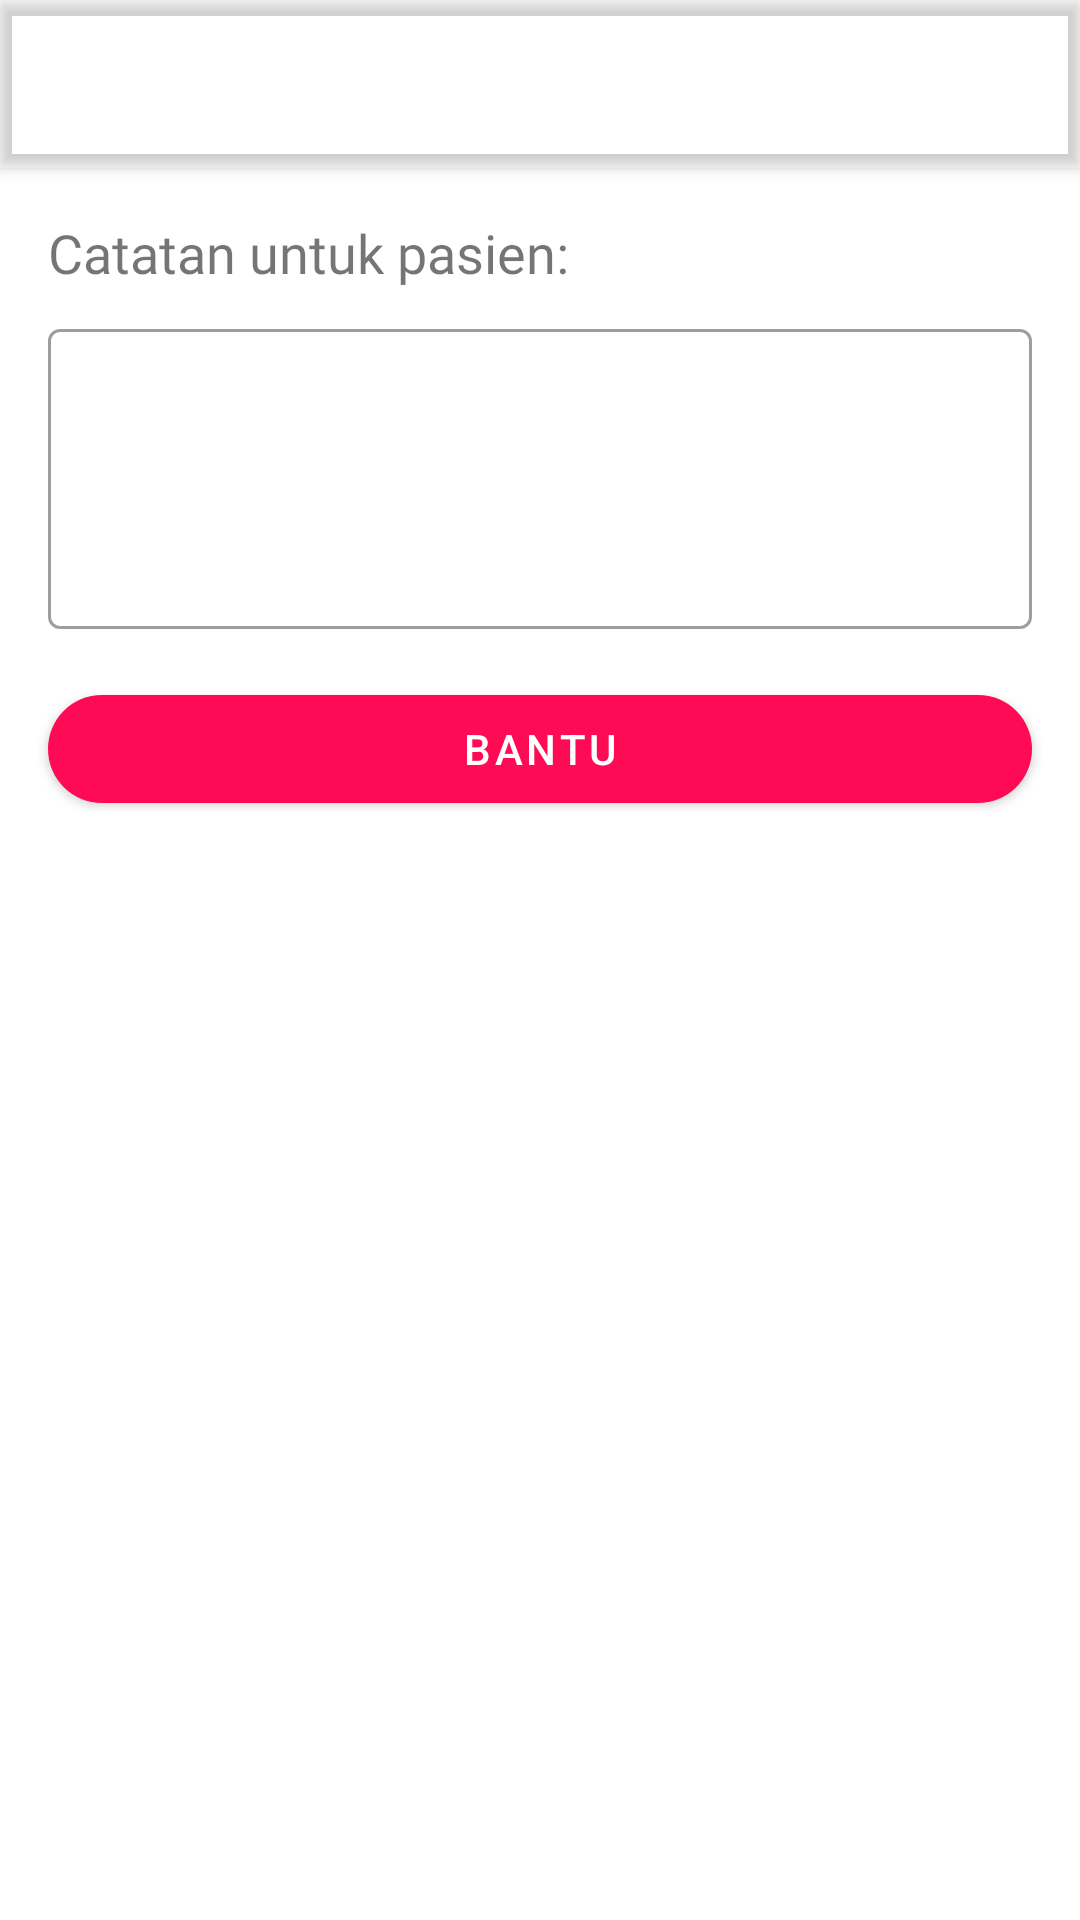

This screen was rendered from an Android layout file. Write that file and the resources it references.
<!-- AndroidManifest.xml: activity theme Theme.Society.NoActionBar -->
<!-- res/layout/activity_form_request_accept.xml -->
<?xml version="1.0" encoding="utf-8"?>
<androidx.coordinatorlayout.widget.CoordinatorLayout xmlns:android="http://schemas.android.com/apk/res/android"
    xmlns:app="http://schemas.android.com/apk/res-auto"
    xmlns:tools="http://schemas.android.com/tools"
    android:layout_width="match_parent"
    android:layout_height="match_parent"
    android:gravity="center"
    tools:context=".ui.personaluser.home.requestlist.FormRequestAcceptActivity">

    <RelativeLayout
        android:layout_width="match_parent"
        android:layout_height="match_parent">

        <include layout="@layout/custom_toolbar2"/>

        <TextView
            android:id="@+id/lable_edt_note"
            android:layout_width="wrap_content"
            android:layout_height="wrap_content"
            android:layout_marginTop="@dimen/dimen_16"
            android:layout_marginHorizontal="@dimen/dimen_16"
            android:text="Catatan untuk pasien:"
            android:textSize="18sp"
            android:fontFamily="@font/segoe_ui_bold"
            android:layout_below="@+id/custom_toolbar_2"/>

        <com.google.android.material.textfield.TextInputLayout
            android:id="@+id/layout_edt_note"
            style="@style/Widget.MaterialComponents.TextInputLayout.OutlinedBox"
            android:layout_width="match_parent"
            android:layout_height="wrap_content"
            android:layout_marginTop="8dp"
            android:layout_marginHorizontal="@dimen/dimen_16"
            android:scrollbars="vertical"
            android:layout_below="@+id/lable_edt_note">

            <com.google.android.material.textfield.TextInputEditText
                android:id="@+id/edt_note"
                android:layout_width="match_parent"
                android:layout_height="100dp"
                android:inputType="text"
                android:scrollbars="horizontal" />

        </com.google.android.material.textfield.TextInputLayout>

        <com.google.android.material.button.MaterialButton
            android:id="@+id/btn_help"
            android:layout_width="match_parent"
            android:layout_height="wrap_content"
            android:layout_marginTop="@dimen/dimen_16"
            android:layout_marginHorizontal="@dimen/dimen_16"
            app:cornerRadius="100dp"
            android:text="@string/btn_txt_donate_now"
            android:layout_below="@+id/layout_edt_note"/>

    </RelativeLayout>

</androidx.coordinatorlayout.widget.CoordinatorLayout>
<!-- res/layout/custom_toolbar2.xml (included above) -->
<?xml version="1.0" encoding="utf-8"?>
<com.google.android.material.appbar.MaterialToolbar xmlns:android="http://schemas.android.com/apk/res/android"
    android:id="@+id/custom_toolbar_2"
    android:layout_width="match_parent"
    android:layout_height="?android:attr/actionBarSize"
    xmlns:app="http://schemas.android.com/apk/res-auto"
    android:theme="@style/ThemeOverlay.AppCompat.ActionBar"
    app:popupTheme="@style/ThemeOverlay.AppCompat.Light"
    android:elevation="3dp">

    <TextView
        android:id="@+id/custom_toolbar_2_title"
        style="@style/TextAppearance.AppCompat.Widget.ActionBar.Title"
        android:layout_width="wrap_content"
        android:layout_height="wrap_content"
        android:fontFamily="@font/segoe_ui_bold"
        android:textSize="18sp"
        android:layout_gravity="center"/>

</com.google.android.material.appbar.MaterialToolbar>
<!-- resources referenced by this layout -->
<resources>
  <dimen name="dimen_16">16dp</dimen>
  <string name="btn_txt_donate_now">Bantu</string>
  <style name="Theme.Society.NoActionBar">
          <item name="windowActionBar">false</item>
          <item name="windowNoTitle">true</item>
      </style>
</resources>
